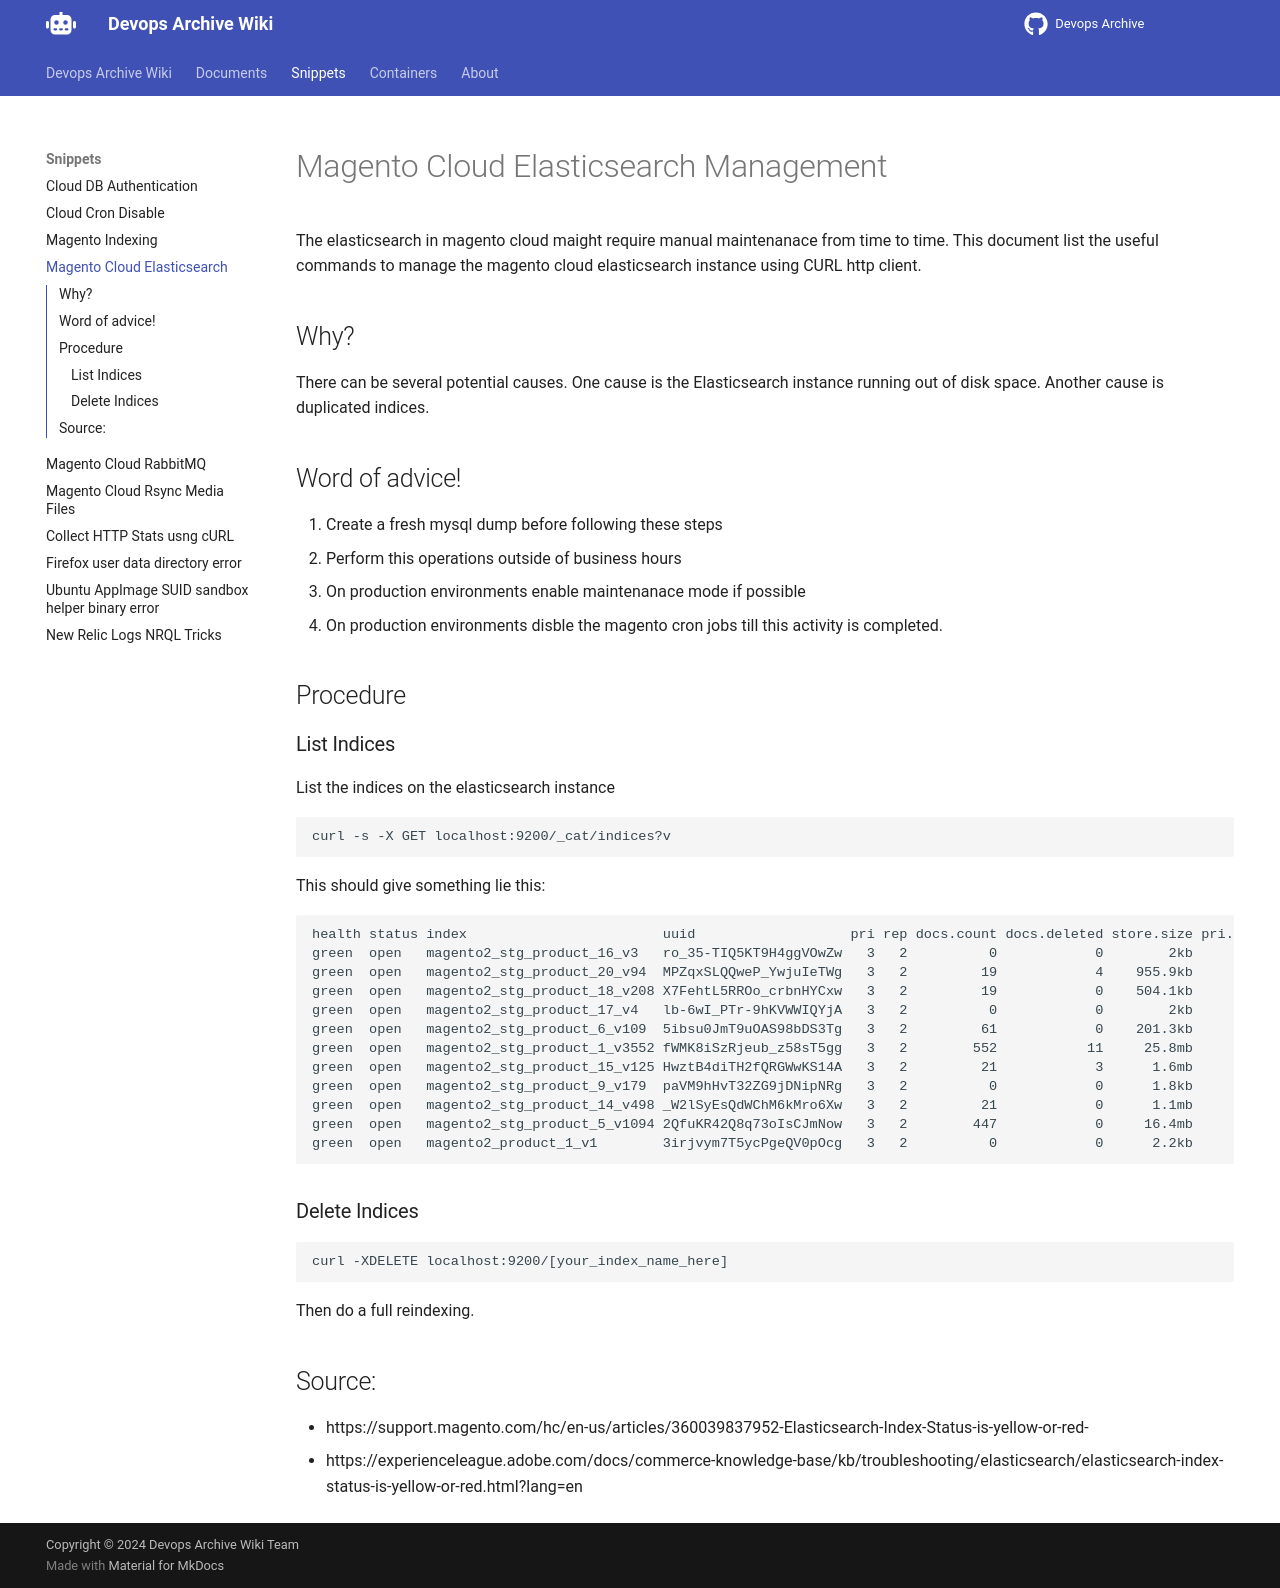

repository: devops-archive/devops-archive.github.io · page: snippets/cloud-elasticsearch-management/index.html · generator: mkdocs

# Magento Cloud Elasticsearch Management

The elasticsearch in magento cloud maight require manual maintenanace from time to time. This document list the useful commands to manage the magento cloud elasticsearch instance using CURL http client.

## Why?

There can be several potential causes. One cause is the Elasticsearch instance running out of disk space. Another cause is duplicated indices.

## Word of advice!

1. Create a fresh mysql dump before following these steps
2. Perform this operations outside of business hours
3. On production environments enable maintenanace mode if possible
4. On production environments disble the magento cron jobs till this activity is completed.

## Procedure

### List Indices

List the indices on the elasticsearch instance

```
curl -s -X GET localhost:9200/_cat/indices?v
```

This should give something lie this:

```
health status index                        uuid                   pri rep docs.count docs.deleted store.size pri.store.size
green  open   magento2_stg_product_16_v3   ro_35-TIQ5KT9H4ggVOwZw   3   2          0            0        2kb           705b
green  open   magento2_stg_product_20_v94  MPZqxSLQQweP_YwjuIeTWg   3   2         19            4    955.9kb        318.6kb
green  open   magento2_stg_product_18_v208 X7FehtL5RROo_crbnHYCxw   3   2         19            0    504.1kb          168kb
green  open   magento2_stg_product_17_v4   lb-6wI_PTr-9hKVWWIQYjA   3   2          0            0        2kb           693b
green  open   magento2_stg_product_6_v109  5ibsu0JmT9uOAS98bDS3Tg   3   2         61            0    201.3kb         64.6kb
green  open   magento2_stg_product_1_v3552 fWMK8iSzRjeub_z58sT5gg   3   2        552           11     25.8mb          8.4mb
green  open   magento2_stg_product_15_v125 HwztB4diTH2fQRGWwKS14A   3   2         21            3      1.6mb        547.8kb
green  open   magento2_stg_product_9_v179  paVM9hHvT32ZG9jDNipNRg   3   2          0            0      1.8kb           624b
green  open   magento2_stg_product_14_v498 _W2lSyEsQdWChM6kMro6Xw   3   2         21            0      1.1mb        398.2kb
green  open   magento2_stg_product_5_v1094 2QfuKR42Q8q73oIsCJmNow   3   2        447            0     16.4mb          5.2mb
green  open   magento2_product_1_v1        3irjvym7T5ycPgeQV0pOcg   3   2          0            0      2.2kb           783b
```

### Delete Indices

```
curl -XDELETE localhost:9200/[your_index_name_here]
```

Then do a full reindexing.

## Source:

- https://support.magento.com/hc/en-us/articles/360039837952-Elasticsearch-Index-Status-is-yellow-or-red-
- https://experienceleague.adobe.com/docs/commerce-knowledge-base/kb/troubleshooting/elasticsearch/elasticsearch-index-status-is-yellow-or-red.html?lang=en
